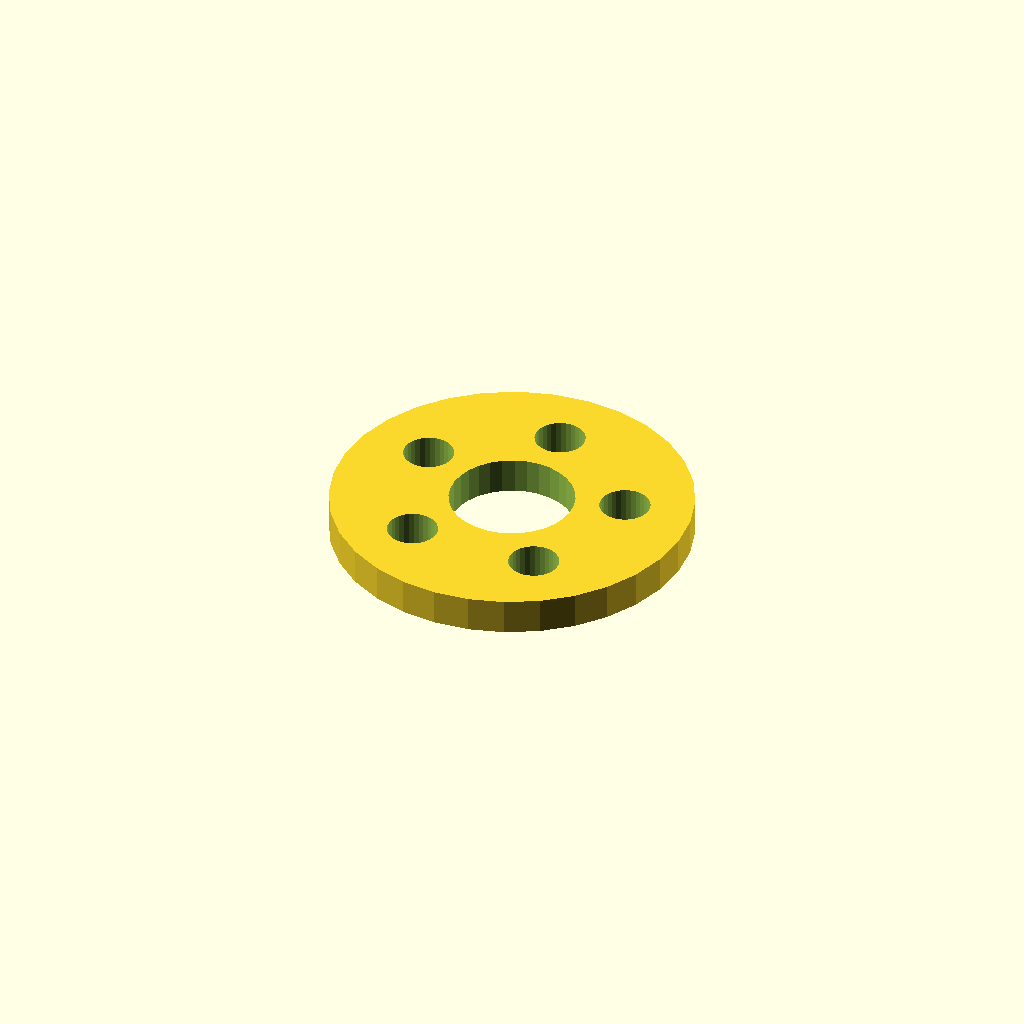
Cell 1: rendered with the file's own defaults.
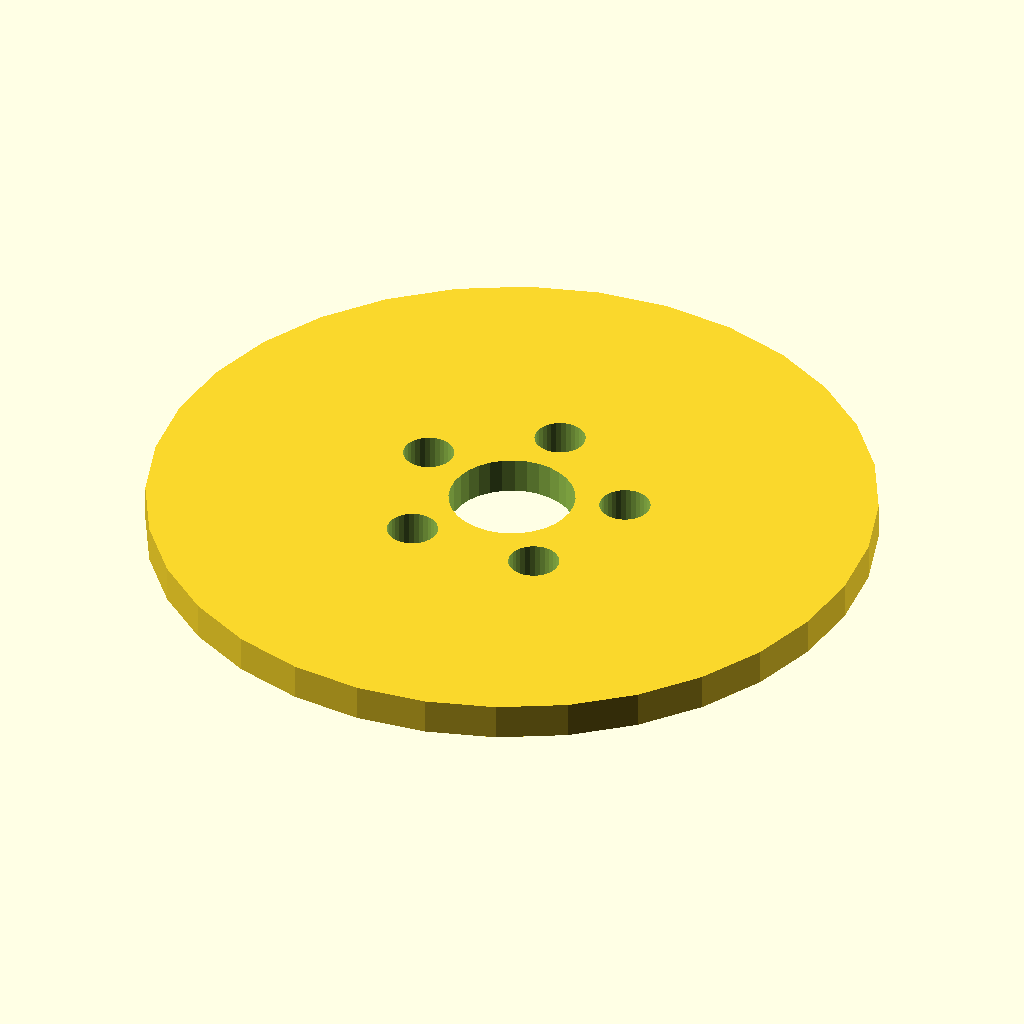
Cell 2 — flange_d set to 120, the other parameters unchanged.
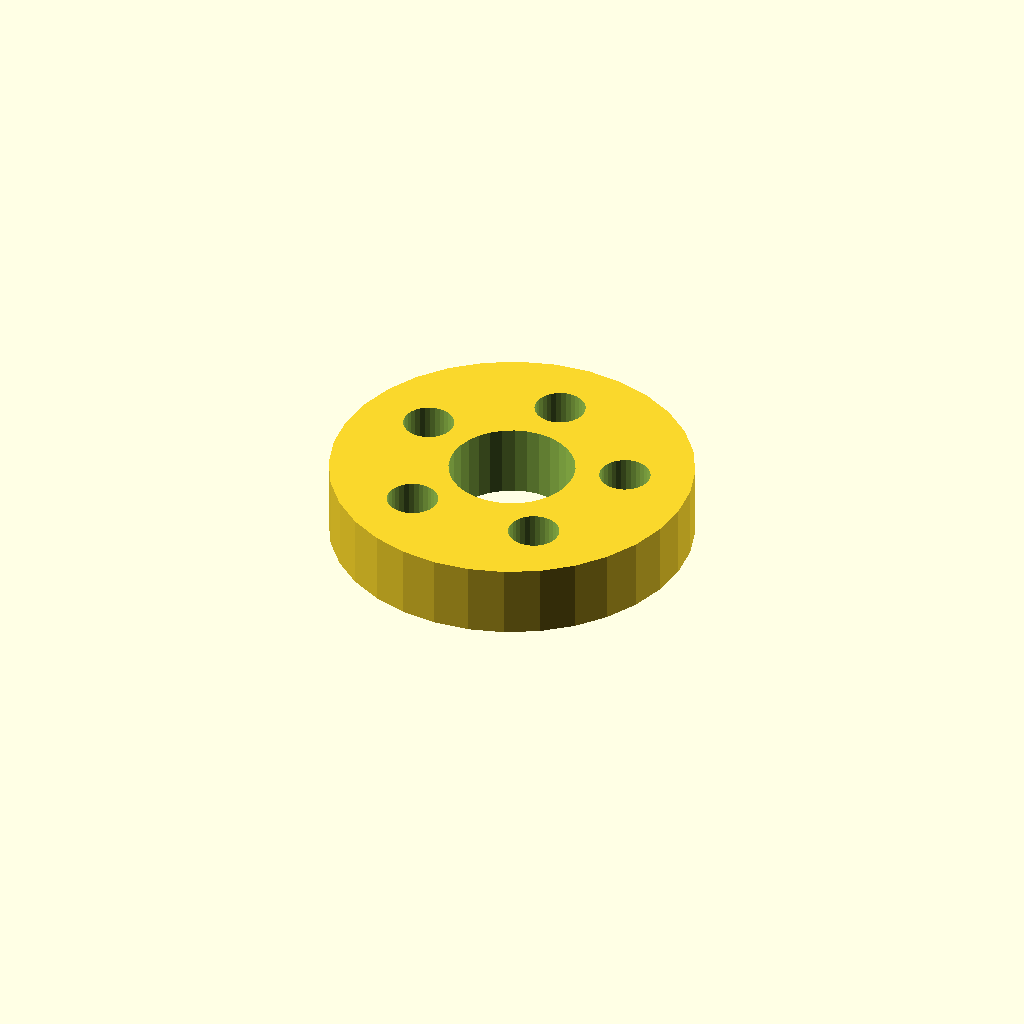
Cell 3 — thickness set to 12, the other parameters unchanged.
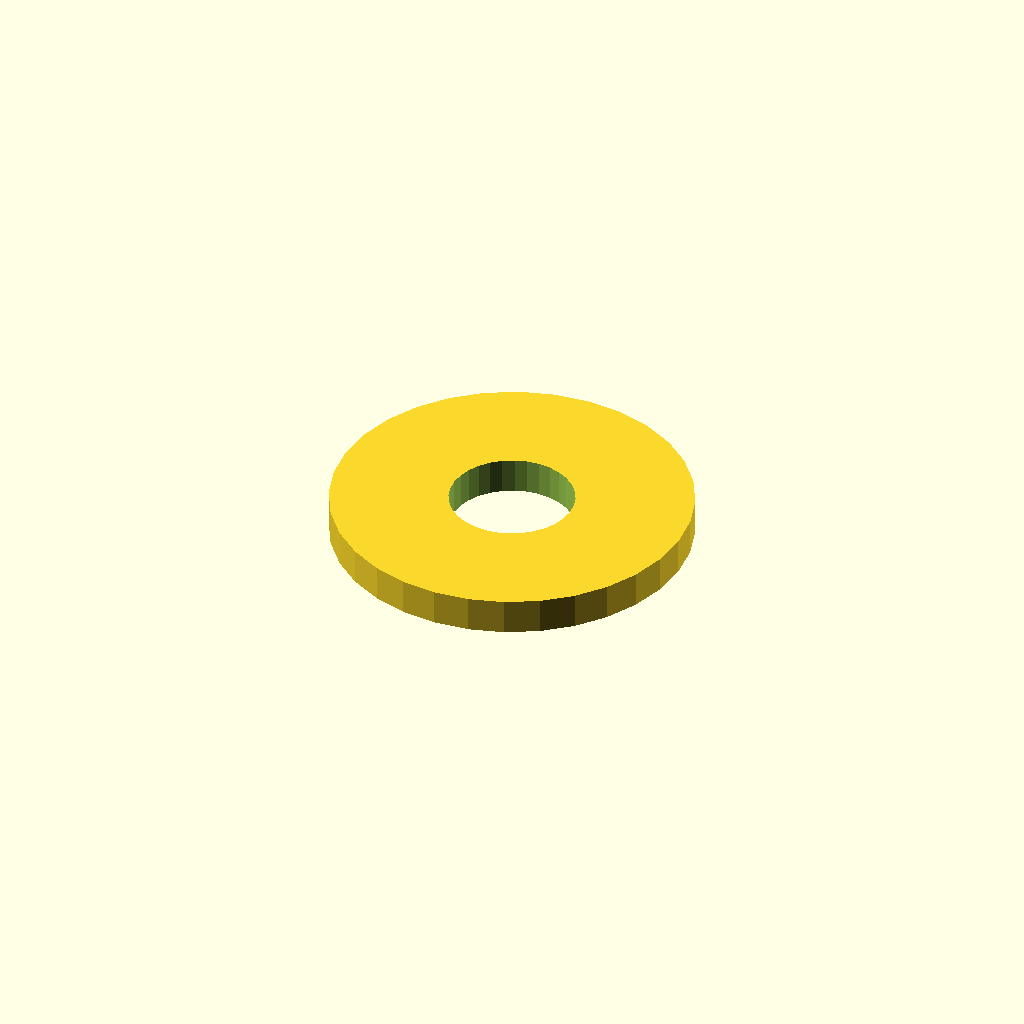
Cell 4 — pcd set to 74.4, the other parameters unchanged.
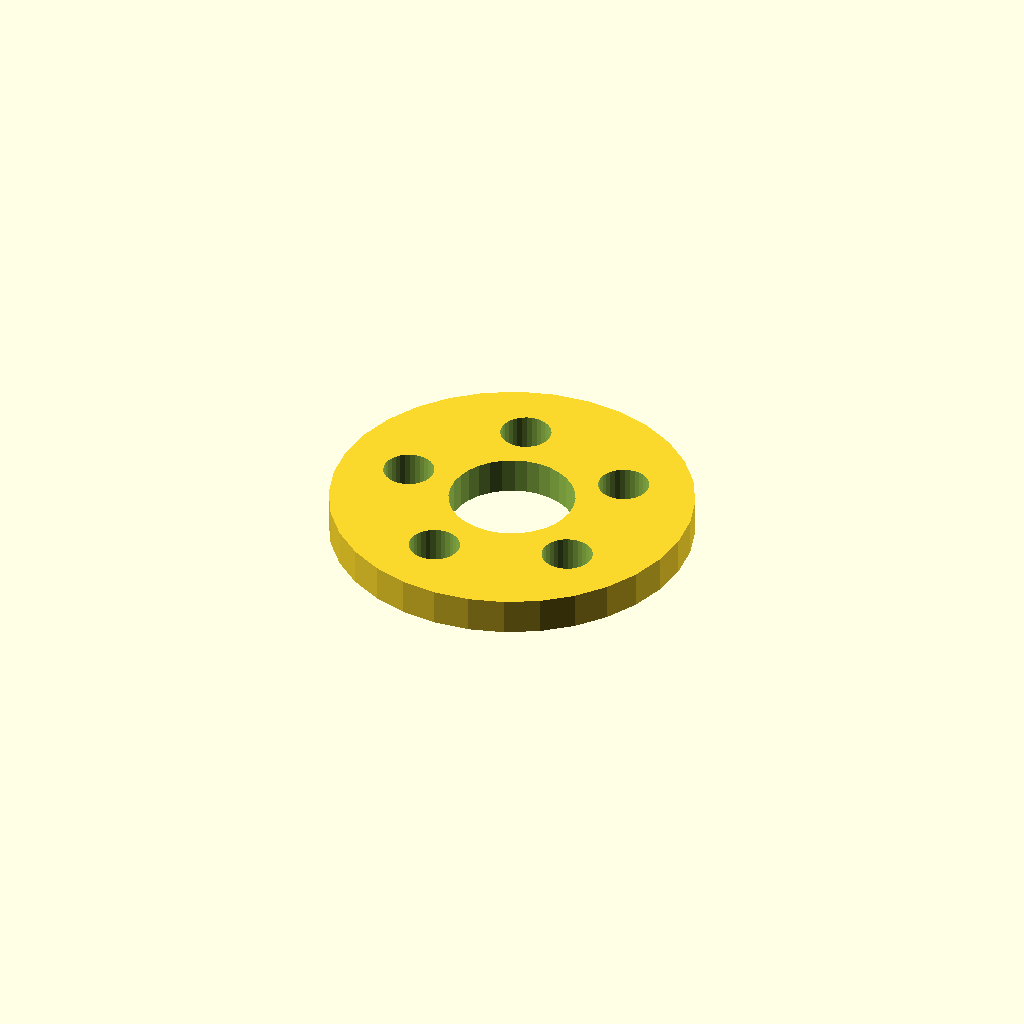
Cell 5: start_deg = 180 (everything else at default).
One fixed orthographic camera (rotation 55°, 0°, 25°; colour scheme Cornfield) for every cell.
Source of the model, optional_data/data/place1/boltcircles/part_0027.scad:
$fn = 32;

// ----------------------------------------------------------------------
// Flange Ø60 x 6
// 5 holes on a Ø37.2 bolt circle, bolted joints
// ----------------------------------------------------------------------

// --- parameters (mm) ---
flange_d = 60;   // outside diameter of the flange
thickness = 6;   // flange thickness
holes = 5;       // number of bolt holes
pcd = 37.2;      // bolt circle diameter
start_deg = 90;  // angle of the first hole, from +X
hole_d = 8.4;    // bolt hole diameter
bore_d = 20.8;   // central through bore
hub_d = 32.8;    // hub outside diameter
hub_h = 0;       // hub height above the flange face (0 = no hub)

// --- derived feature positions (mm) ---
height = thickness + hub_h;  // = 6   overall height of the part
pcd_r = pcd / 2;             // = 18.6   bolt circle radius
hole_step = 360 / holes;     // = 72   angular pitch
feature_centers = [
  [pcd_r * cos(start_deg + 0 * hole_step), pcd_r * sin(start_deg + 0 * hole_step)],
  [pcd_r * cos(start_deg + 1 * hole_step), pcd_r * sin(start_deg + 1 * hole_step)],
  [pcd_r * cos(start_deg + 2 * hole_step), pcd_r * sin(start_deg + 2 * hole_step)],
  [pcd_r * cos(start_deg + 3 * hole_step), pcd_r * sin(start_deg + 3 * hole_step)],
  [pcd_r * cos(start_deg + 4 * hole_step), pcd_r * sin(start_deg + 4 * hole_step)]
];   // bolt hole centres on the pitch circle

// flange disc, every hole and the bore cut straight through
difference() {
  union() {
    cylinder(d = flange_d, h = thickness);
  }
  translate([0, 0, -1]) cylinder(d = bore_d, h = height + 2);  // bore, through
  for (centre = feature_centers)
    translate([centre[0], centre[1], -1]) cylinder(d = hole_d, h = thickness + 2);
}
Parameter table extracted from the source (name, type, default, range or options):
flange_d: number, default 60
thickness: number, default 6
holes: number, default 5
pcd: number, default 37.2
start_deg: number, default 90
hole_d: number, default 8.4
bore_d: number, default 20.8
hub_d: number, default 32.8
hub_h: number, default 0
